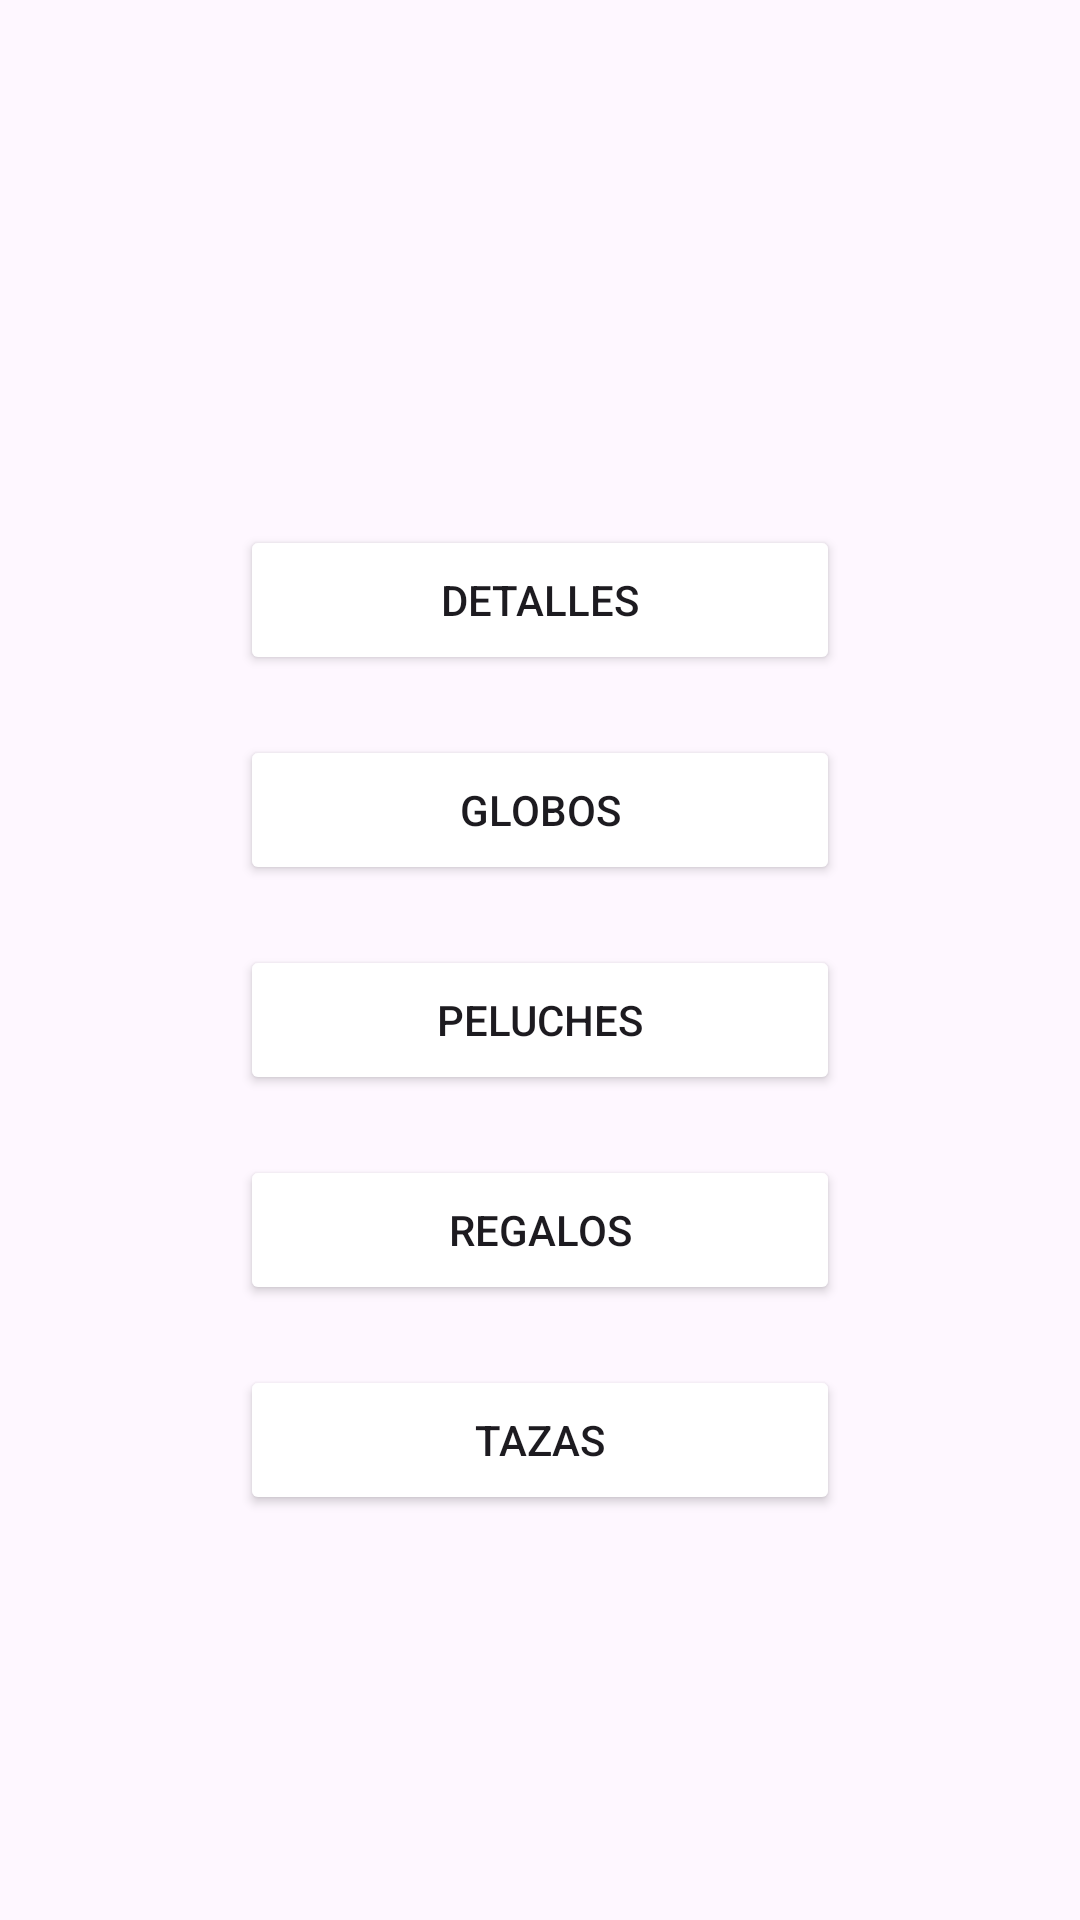

Write the Android layout XML for this screen, with the resource values it uses.
<!-- AndroidManifest.xml: application theme Theme.ExamenUC2_Hiram -->
<!-- res/layout/activity_principal.xml -->
<?xml version="1.0" encoding="utf-8"?>
<LinearLayout xmlns:android="http://schemas.android.com/apk/res/android"
    xmlns:app="http://schemas.android.com/apk/res-auto"
    xmlns:tools="http://schemas.android.com/tools"
    android:layout_width="match_parent"
    android:layout_height="match_parent"
    android:orientation="vertical"
    tools:context=".Principal">

    <ImageView
        android:layout_width="match_parent"
        android:layout_height="150dp"
        android:src="@drawable/grupo1"
        android:layout_marginTop="5dp"/>

    <Button
        android:id="@+id/btn_detalles"
        android:layout_width="200dp"
        android:layout_height="50dp"
        android:backgroundTint="@color/pink"
        android:text="DETALLES"
        android:layout_marginTop="20dp"
        android:layout_gravity="center"/>
    <Button
        android:id="@+id/btn_globos"
        android:layout_width="200dp"
        android:layout_height="50dp"
        android:backgroundTint="@color/pink"
        android:text="GLOBOS"
        android:layout_marginTop="20dp"
        android:layout_gravity="center"/>
    <Button
        android:id="@+id/btn_peluches"
        android:layout_width="200dp"
        android:layout_height="50dp"
        android:backgroundTint="@color/pink"
        android:text="PELUCHES"
        android:layout_marginTop="20dp"
        android:layout_gravity="center"/>
    <Button
        android:id="@+id/btn_regalos"
        android:layout_width="200dp"
        android:layout_height="50dp"
        android:backgroundTint="@color/pink"
        android:text="REGALOS"
        android:layout_marginTop="20dp"
        android:layout_gravity="center"/>
    <Button
        android:id="@+id/btn_tazas"
        android:layout_width="200dp"
        android:layout_height="50dp"
        android:backgroundTint="@color/pink"
        android:text="TAZAS"
        android:layout_marginTop="20dp"
        android:layout_gravity="center"/>

</LinearLayout>
<!-- resources referenced by this layout -->
<resources>
  <style name="Theme.ExamenUC2_Hiram" parent="Base.Theme.ExamenUC2_Hiram" />
  <style name="Base.Theme.ExamenUC2_Hiram" parent="Theme.Material3.DayNight.NoActionBar">
          
          <item name="colorPrimary">@color/pink</item>
      </style>
</resources>
